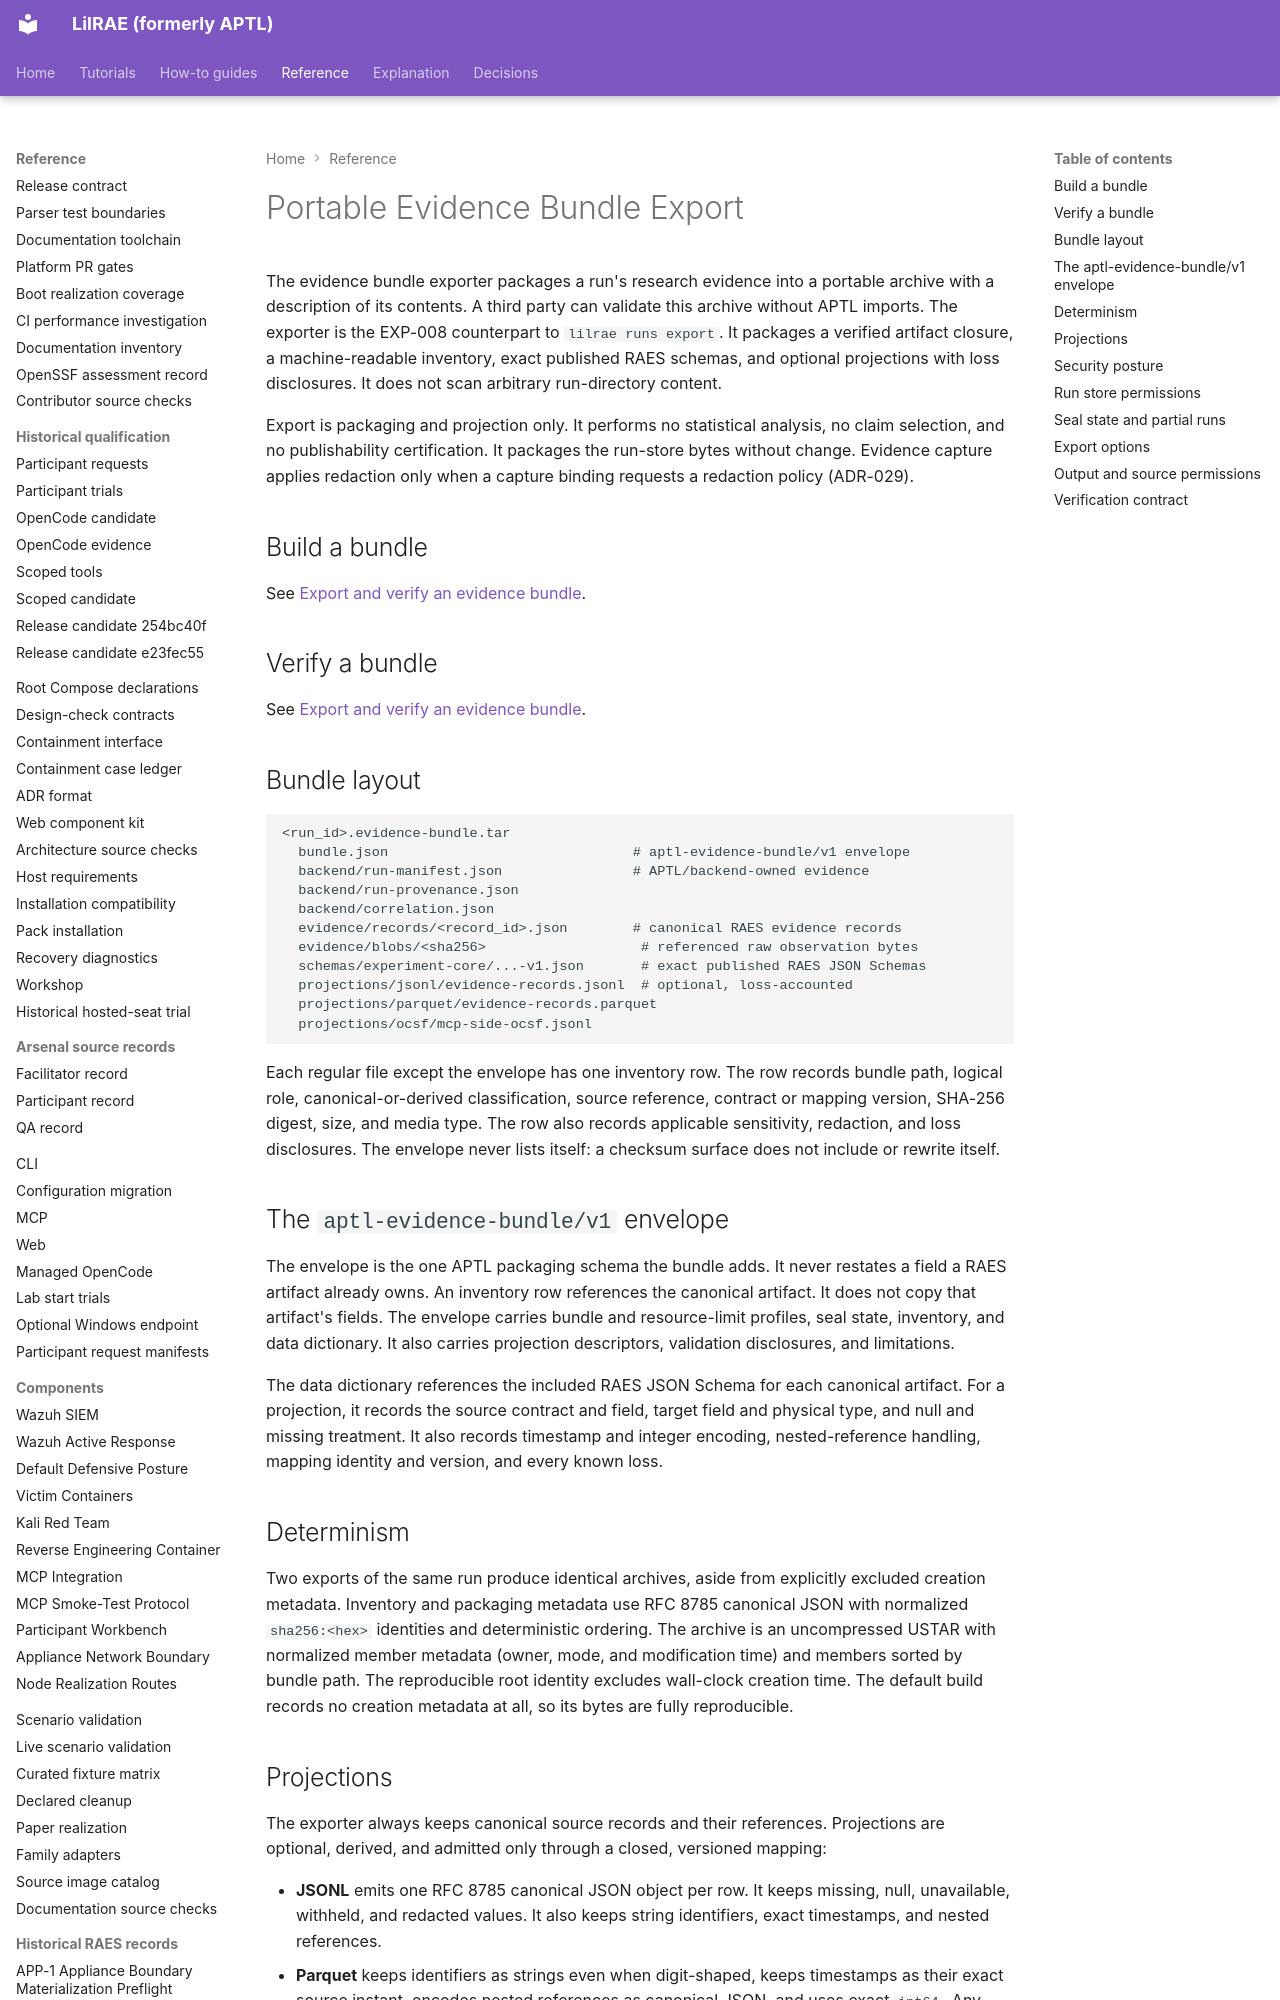

repository: OpenRAE/lilrae · page: reference/evidence-bundle-export/index.html · generator: mkdocs

# Portable Evidence Bundle Export

The evidence bundle exporter packages a run's research evidence into a portable archive with a description of its contents.
A third party can validate this archive without APTL imports.
The exporter is the EXP-008 counterpart to `lilrae runs export`. It packages a verified artifact closure, a machine-readable inventory, exact published RAES schemas, and optional projections with loss disclosures. It does not scan arbitrary run-directory content.

Export is packaging and projection only. It performs no statistical analysis, no
claim selection, and no publishability certification. It packages the run-store
bytes without change. Evidence capture applies redaction only when a capture
binding requests a redaction policy (ADR-029).

## Build a bundle

See [Export and verify an evidence bundle](evidence-bundle-operations.md#build-a-bundle).

## Verify a bundle

See [Export and verify an evidence bundle](evidence-bundle-operations.md#verify-a-bundle).

## Bundle layout

```
<run_id>.evidence-bundle.tar
  bundle.json                              # aptl-evidence-bundle/v1 envelope
  backend/run-manifest.json                # APTL/backend-owned evidence
  backend/run-provenance.json
  backend/correlation.json
  evidence/records/<record_id>.json        # canonical RAES evidence records
  evidence/blobs/<sha256>                   # referenced raw observation bytes
  schemas/experiment-core/...-v1.json       # exact published RAES JSON Schemas
  projections/jsonl/evidence-records.jsonl  # optional, loss-accounted
  projections/parquet/evidence-records.parquet
  projections/ocsf/mcp-side-ocsf.jsonl
```

Each regular file except the envelope has one inventory row. The row records bundle path, logical role, canonical-or-derived classification, source reference, contract or mapping version, SHA-256 digest, size, and media type. The row also records applicable sensitivity, redaction, and loss disclosures. The
envelope never lists itself: a checksum surface does not include or rewrite
itself.

## The `aptl-evidence-bundle/v1` envelope

The envelope is the one APTL packaging schema the bundle adds. It never restates
a field a RAES artifact already owns. An inventory row references the canonical
artifact. It does not copy that artifact's fields. The envelope carries bundle and resource-limit profiles, seal state, inventory, and data dictionary. It also carries projection descriptors, validation disclosures, and limitations.

The data dictionary references the included RAES JSON Schema for each canonical
artifact. For a projection, it records the source contract and field, target field and physical type, and null and missing treatment. It also records timestamp and integer encoding, nested-reference handling, mapping identity and version, and every known loss.
